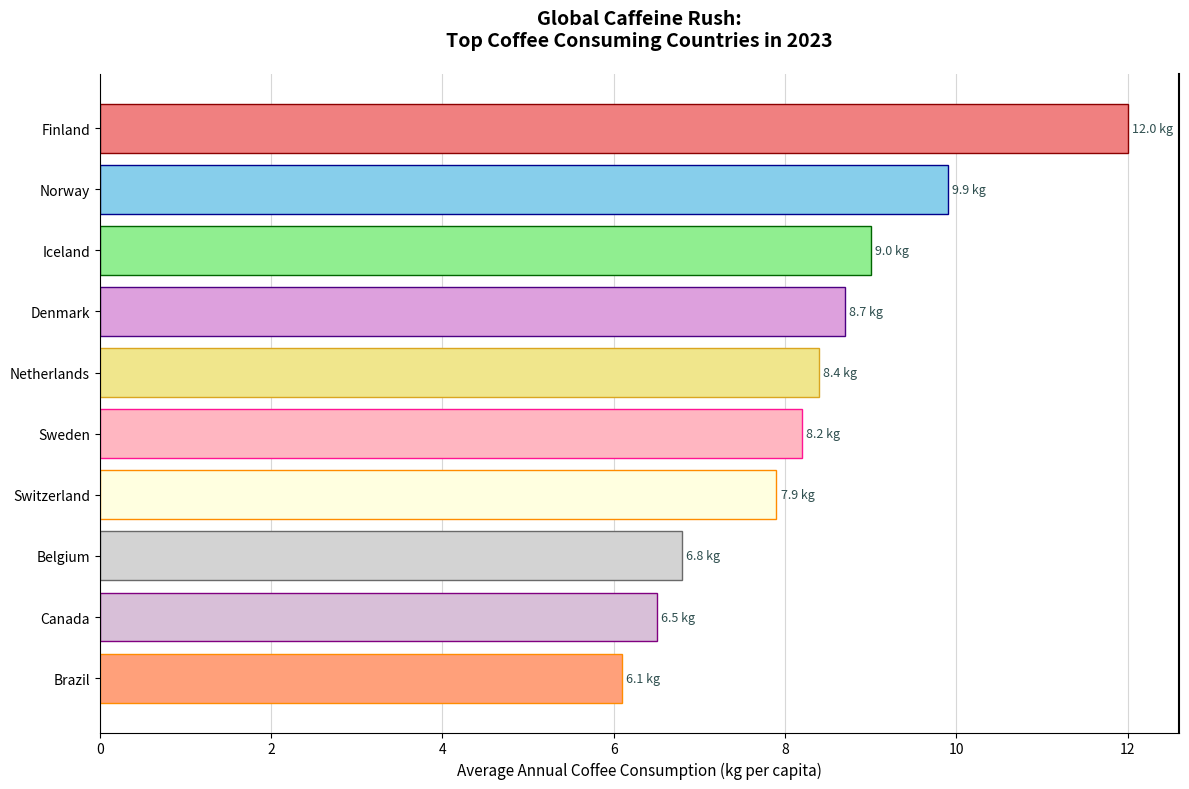

Generate this figure with matplotlib:
import matplotlib.pyplot as plt
import numpy as np

countries = ['Finland', 'Norway', 'Iceland', 'Denmark', 'Netherlands', 
             'Sweden', 'Switzerland', 'Belgium', 'Canada', 'Brazil']
consumption_kg = [12, 9.9, 9, 8.7, 8.4, 8.2, 7.9, 6.8, 6.5, 6.1]

fig, ax = plt.subplots(figsize=(12, 8))

colors = ['lightcoral', 'skyblue', 'lightgreen', 'plum', 'khaki', 
          'lightpink', 'lightyellow', 'lightgrey', 'thistle', 'lightsalmon']
edge_colors = ['darkred', 'darkblue', 'darkgreen', 'indigo', 'goldenrod', 
               'deeppink', 'darkorange', 'dimgray', 'purple', 'darkorange']
linestyles = ['-', '--', '-.', ':', (0, (3, 5, 1, 5)), (0, (1, 10)), '-', '--', '-.', ':']

bars = ax.barh(countries, consumption_kg, color=colors, edgecolor=edge_colors)

ax.set_title('Global Caffeine Rush:\nTop Coffee Consuming Countries in 2023', fontsize=14, fontweight='bold', pad=20)
ax.set_xlabel('Average Annual Coffee Consumption (kg per capita)', fontsize=11)

for bar in bars:
    width = bar.get_width()
    ax.annotate(f'{width} kg',
                xy=(width, bar.get_y() + bar.get_height() / 2),
                xytext=(3, 0),
                textcoords='offset points',
                ha='left', va='center', fontsize=9, color='darkslategray')

ax.xaxis.grid(True, linestyle=linestyles[0], linewidth=0.8, alpha=0.5)
ax.set_axisbelow(True)

ax.invert_yaxis()

ax.spines['top'].set_visible(False)
ax.spines['right'].set_linewidth(1.5)

plt.tight_layout()

plt.show()
